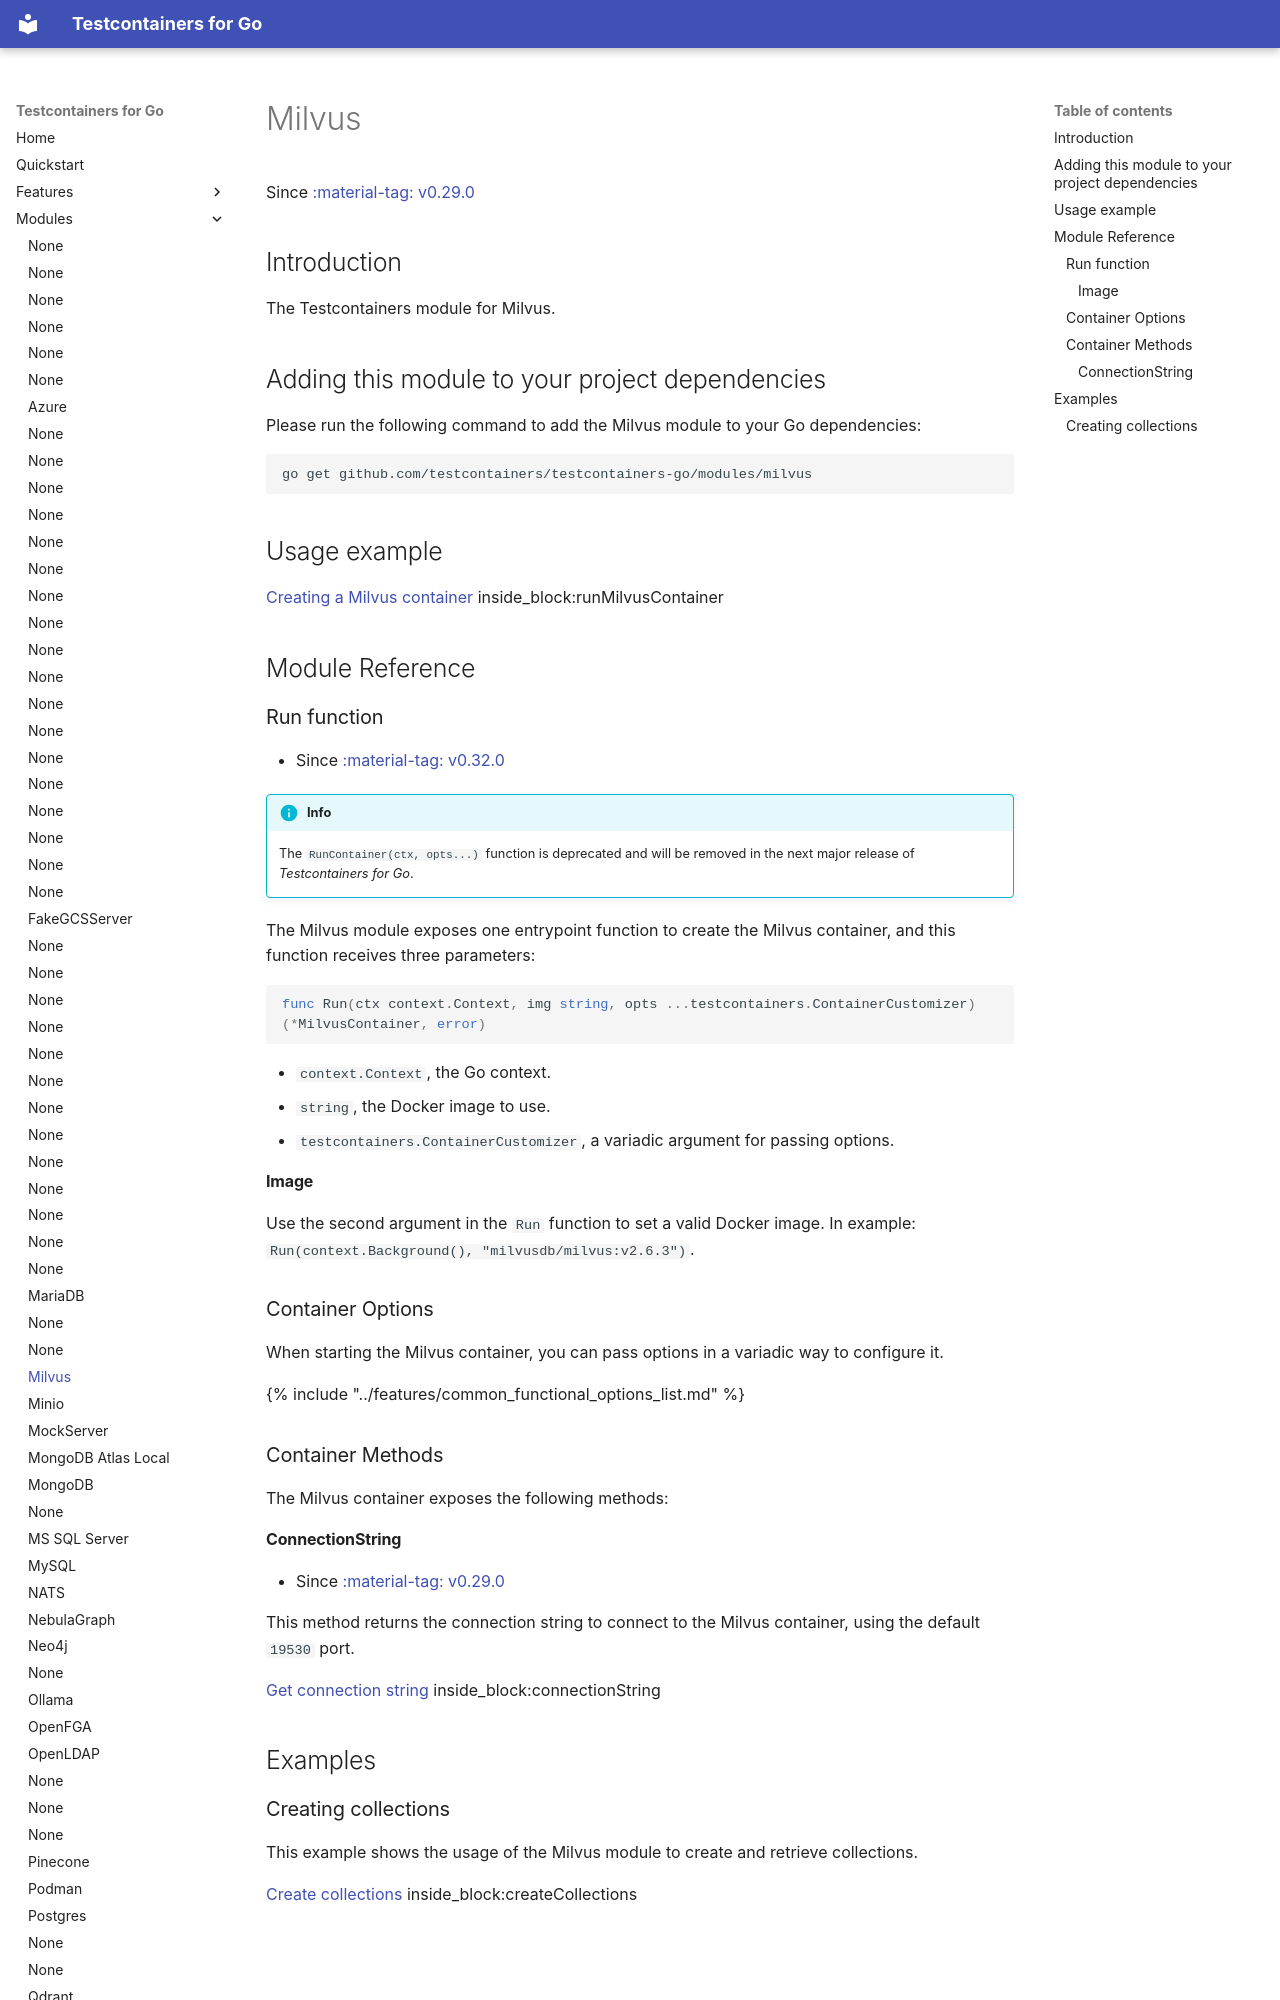

repository: testcontainers/testcontainers-go · page: modules/milvus/index.html · generator: mkdocs

# Milvus

Since <a href="https://github.com/testcontainers/testcontainers-go/releases/tag/v0.29.0"><span class="tc-version">:material-tag: v0.29.0</span></a>

## Introduction

The Testcontainers module for Milvus.

## Adding this module to your project dependencies

Please run the following command to add the Milvus module to your Go dependencies:

```
go get github.com/testcontainers/testcontainers-go/modules/milvus
```

## Usage example

<!--codeinclude-->
[Creating a Milvus container](../../modules/milvus/examples_test.go) inside_block:runMilvusContainer
<!--/codeinclude-->

## Module Reference

### Run function

- Since <a href="https://github.com/testcontainers/testcontainers-go/releases/tag/v0.32.0"><span class="tc-version">:material-tag: v0.32.0</span></a>

!!!info
    The `RunContainer(ctx, opts...)` function is deprecated and will be removed in the next major release of _Testcontainers for Go_.

The Milvus module exposes one entrypoint function to create the Milvus container, and this function receives three parameters:

```golang
func Run(ctx context.Context, img string, opts ...testcontainers.ContainerCustomizer) (*MilvusContainer, error)
```

- `context.Context`, the Go context.
- `string`, the Docker image to use.
- `testcontainers.ContainerCustomizer`, a variadic argument for passing options.

#### Image

Use the second argument in the `Run` function to set a valid Docker image.
In example: `Run(context.Background(), "milvusdb/milvus:v2.6.3")`.

### Container Options

When starting the Milvus container, you can pass options in a variadic way to configure it.

{% include "../features/common_functional_options_list.md" %}
